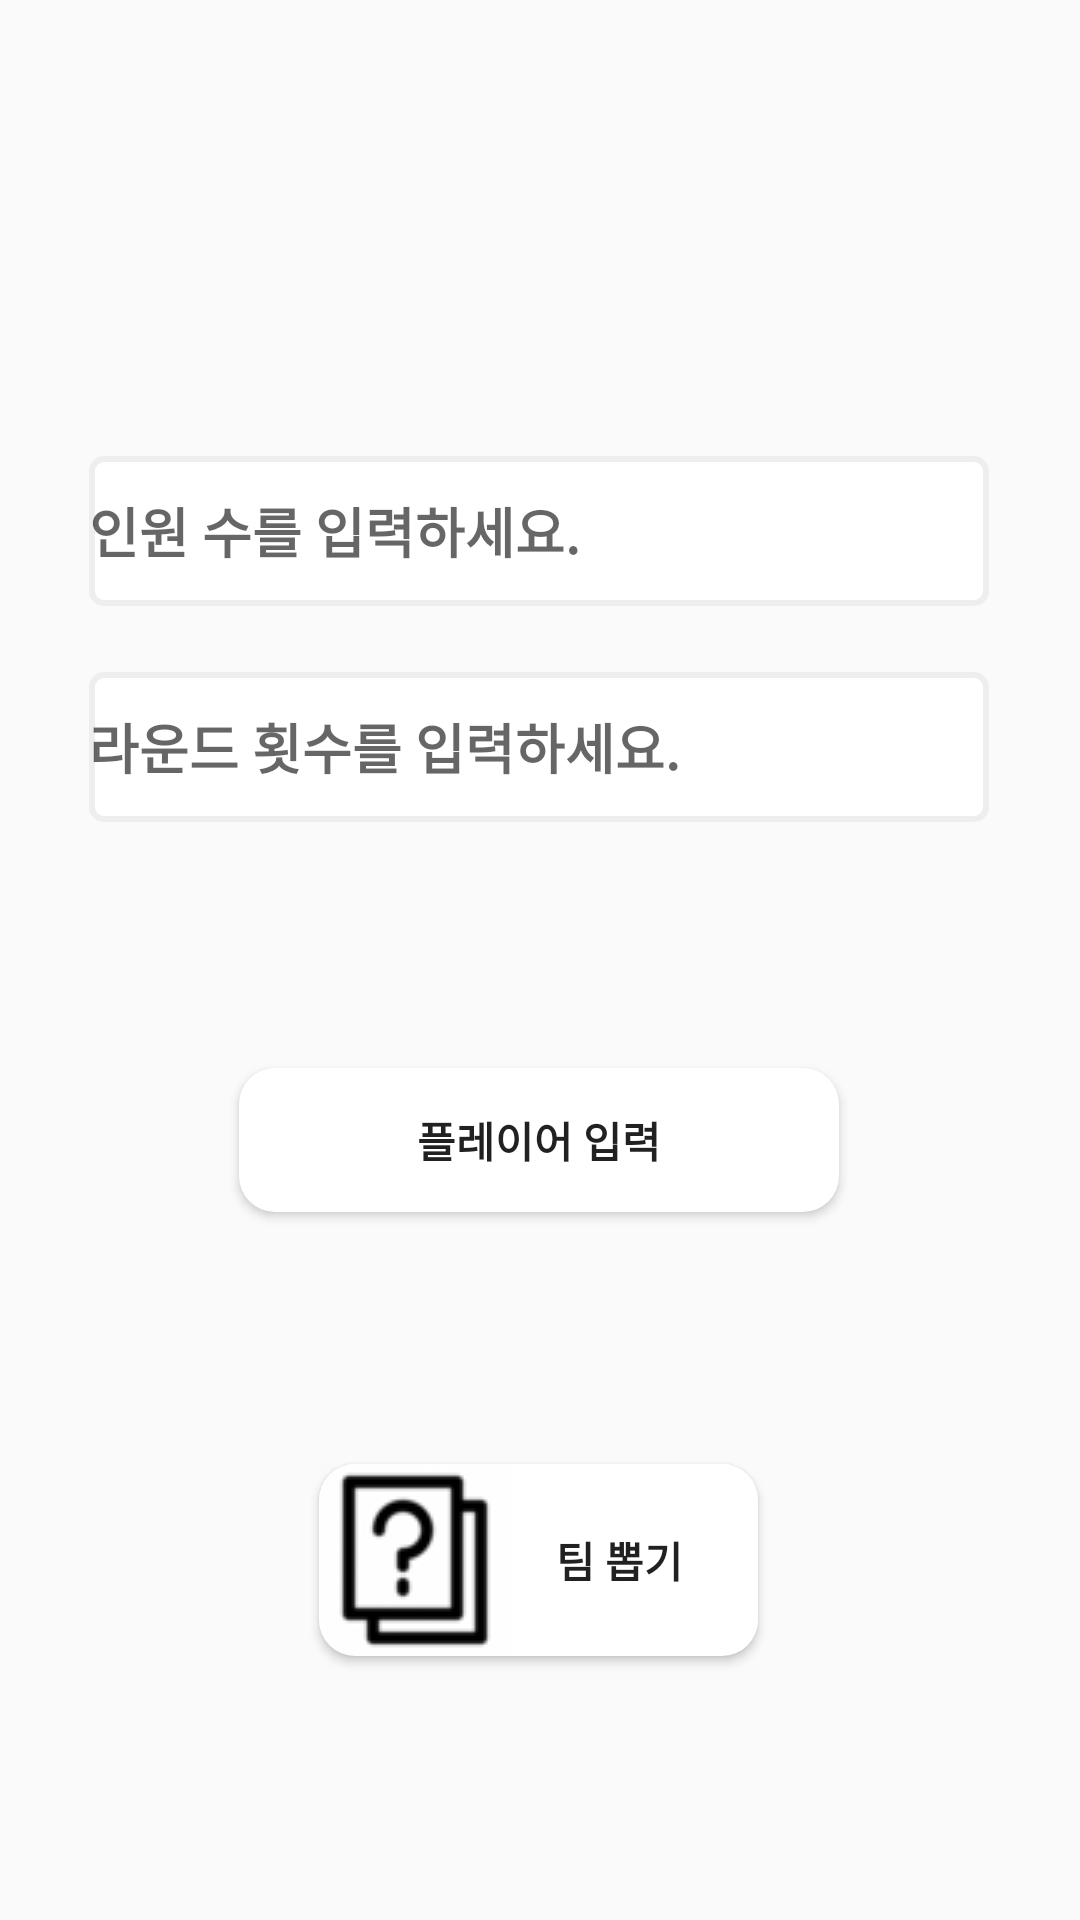

Produce the Android XML layout that renders to this screen, including the resource entries it uses.
<!-- AndroidManifest.xml: application theme AppTheme -->
<!-- res/layout/content_main.xml -->
<?xml version="1.0" encoding="utf-8"?>
<androidx.constraintlayout.widget.ConstraintLayout xmlns:android="http://schemas.android.com/apk/res/android"
    xmlns:app="http://schemas.android.com/apk/res-auto"
    xmlns:tools="http://schemas.android.com/tools"
    android:layout_width="match_parent"
    android:layout_height="match_parent"
    app:layout_behavior="@string/appbar_scrolling_view_behavior">


    <EditText
        android:id="@+id/numofpeople"
        android:layout_width="300dp"
        android:layout_height="50dp"
        android:layout_marginTop="152dp"
        android:background="@drawable/custom_edittext"
        android:hint="인원 수를 입력하세요."
        android:inputType="number"
        android:textStyle="bold"
        app:layout_constraintEnd_toEndOf="parent"
        app:layout_constraintHorizontal_bias="0.495"
        app:layout_constraintStart_toStartOf="parent"
        app:layout_constraintTop_toTopOf="parent" />

    <EditText
        android:id="@+id/roundNum"
        android:layout_width="300dp"
        android:layout_height="50dp"
        android:layout_marginTop="224dp"
        android:background="@drawable/custom_edittext"
        android:hint="라운드 횟수를 입력하세요."
        android:inputType="number"
        android:textStyle="bold"
        app:layout_constraintEnd_toEndOf="parent"
        app:layout_constraintHorizontal_bias="0.495"
        app:layout_constraintStart_toStartOf="parent"
        app:layout_constraintTop_toTopOf="parent" />

    <Button
        android:id="@+id/setUser"
        android:layout_width="200dp"
        android:layout_height="wrap_content"
        android:layout_marginTop="356dp"
        android:background="@drawable/button_style"
        android:text="플레이어 입력"
        android:textStyle="bold"
        app:layout_constraintEnd_toEndOf="parent"
        app:layout_constraintHorizontal_bias="0.497"
        app:layout_constraintStart_toStartOf="parent"
        app:layout_constraintTop_toTopOf="parent" />

    <Button
        android:id="@+id/pickTeam"
        android:layout_width="wrap_content"
        android:layout_height="wrap_content"
        android:layout_marginTop="488dp"
        android:background="@drawable/button_style"
        android:drawableStart="@drawable/random_card"
        android:drawablePadding="15dp"
        android:paddingRight="@dimen/button_right_padding"
        android:text="팀 뽑기"
        android:textStyle="bold"
        app:layout_constraintEnd_toEndOf="parent"
        app:layout_constraintHorizontal_bias="0.498"
        app:layout_constraintStart_toStartOf="parent"
        app:layout_constraintTop_toTopOf="parent" />
</androidx.constraintlayout.widget.ConstraintLayout>
<!-- resources referenced by this layout -->
<resources>
  <dimen name="button_right_padding">25dp</dimen>
  <!-- drawable button_style (drawable) -->
  <?xml version="1.0" encoding="utf-8"?>
  <shape xmlns:android="http://schemas.android.com/apk/res/android" android:shape="rectangle" >
  
      <corners android:radius="12dp" />
  
      <solid android:color="#FFFFFF"/>
  
  
  
  </shape>
  <!-- drawable custom_edittext (drawable) -->
  <?xml version="1.0" encoding="utf-8"?>
  <selector xmlns:android="http://schemas.android.com/apk/res/android">
      <item android:state_focused="true">
          <shape android:shape="rectangle">
              <stroke
                  android:width="2dp"
                  android:color="#5555FF" />
              <corners android:radius="4dp"/>
              <solid
                  android:color="#FFFFFF" />
          </shape>
      </item>
  
      <item android:state_focused="false">
          <shape android:shape="rectangle">
              <stroke
                  android:width="2dp"
                  android:color="#EEEEEE" />
              <corners android:radius="4dp"/>
              <solid
                  android:color="#FFFFFF" />
          </shape>
      </item>
  </selector>
  <!-- drawable random_card: png bitmap (drawable, 2861 bytes) -->
  <style name="AppTheme" parent="Theme.AppCompat.Light.NoActionBar">
          
          <item name="colorPrimary">@color/colorPrimary</item>
          <item name="colorPrimaryDark">@color/colorPrimaryDark</item>
          <item name="colorAccent">@color/colorAccent</item>
      </style>
  <!-- not gathered from this repository: default colours our renderer supplied (Android Studio template values) -->
  <color name="colorPrimary">#FF6200EE</color>
  <color name="colorPrimaryDark">#FF3700B3</color>
  <color name="colorAccent">#FF03DAC5</color>
</resources>
